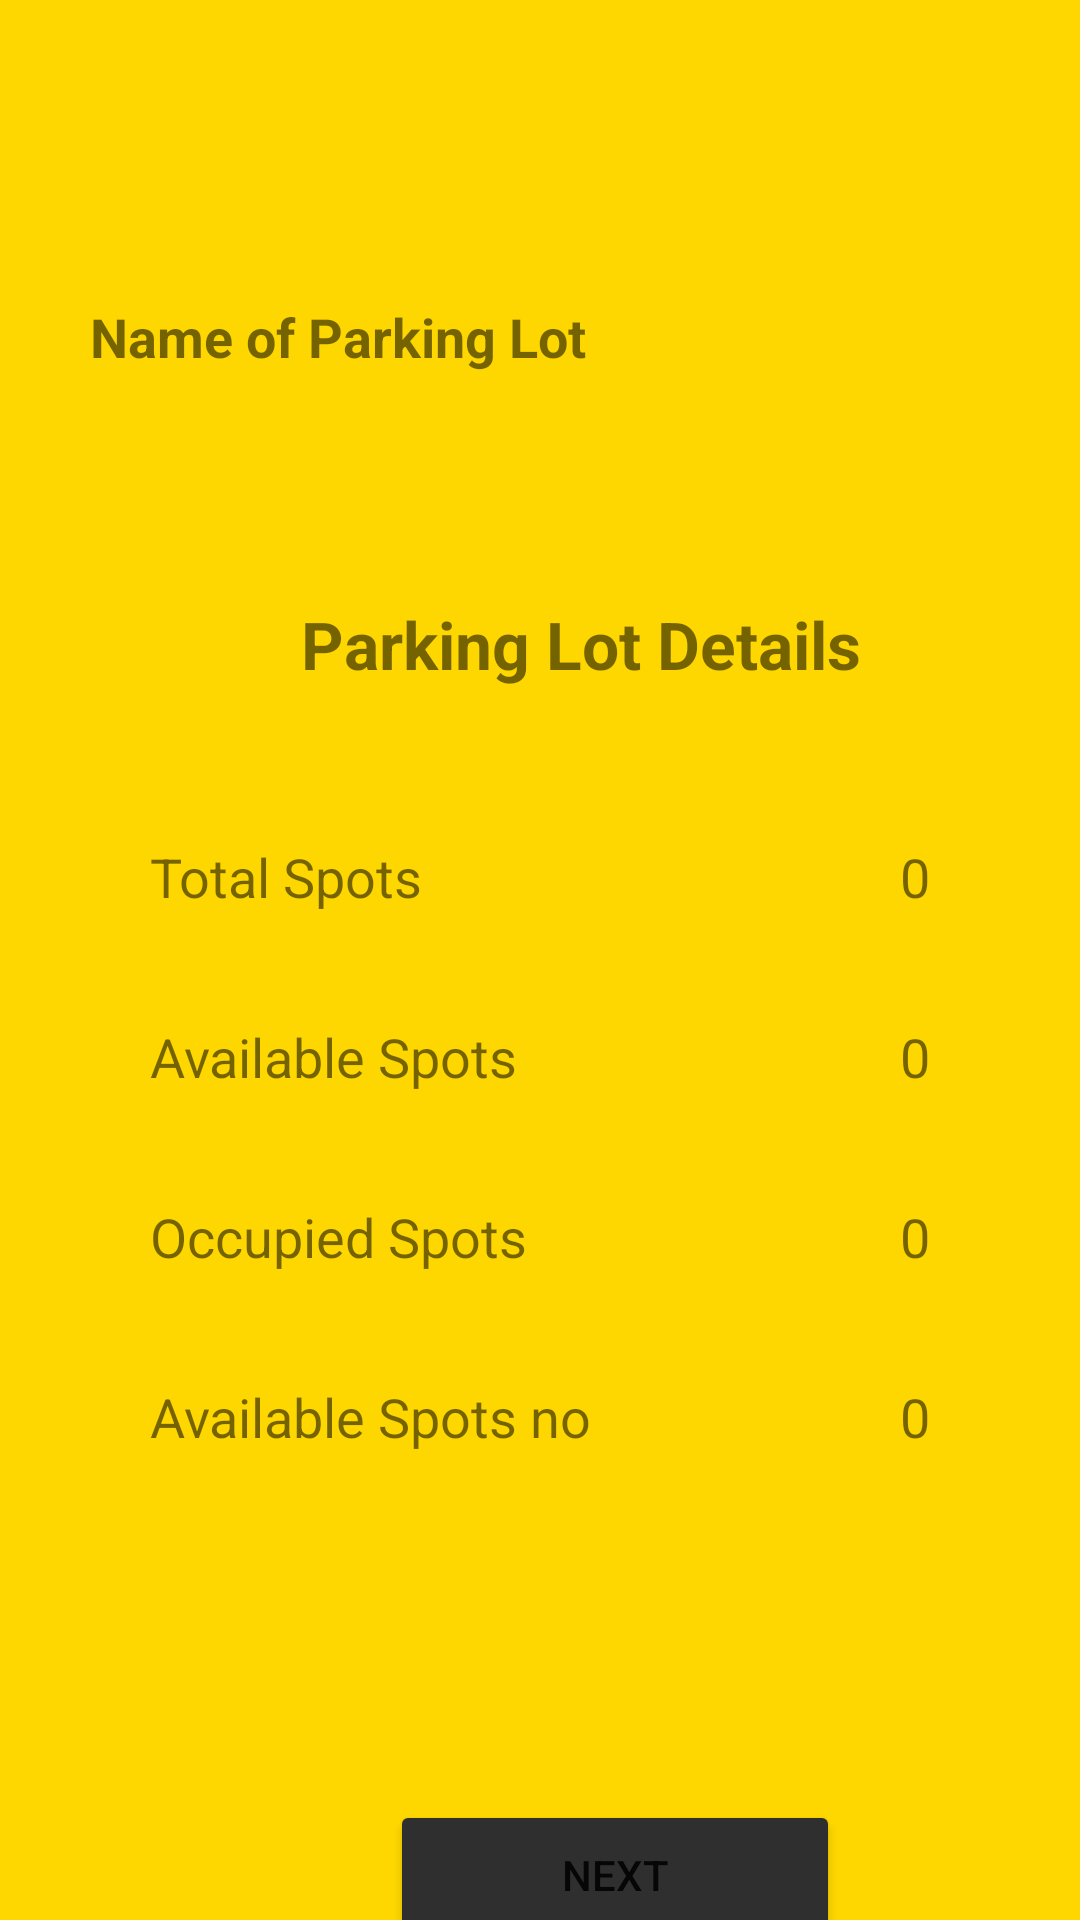

Produce the Android XML layout that renders to this screen, including the resource entries it uses.
<!-- AndroidManifest.xml: application theme Theme.ParkMate -->
<!-- res/layout/fragment_book.xml -->
<?xml version="1.0" encoding="utf-8"?>
<FrameLayout xmlns:android="http://schemas.android.com/apk/res/android"
    xmlns:app="http://schemas.android.com/apk/res-auto"
    xmlns:tools="http://schemas.android.com/tools"
    android:layout_width="match_parent"
    android:layout_height="match_parent"
    android:background="@color/Gold"
    tools:context=".BookFragment">

    <TextView
        android:id="@+id/tv_AvailableSpots_Lbl"
        android:layout_width="wrap_content"
        android:layout_height="wrap_content"
        android:text="Available Spots"
        android:textSize="18sp"
        android:translationX="50dp"
        android:translationY="340dp" />

    <TextView
        android:id="@+id/tv_Occupied_Lbl"
        android:layout_width="wrap_content"
        android:layout_height="wrap_content"
        android:text="Occupied Spots"
        android:textSize="18sp"
        android:translationX="50dp"
        android:translationY="400dp" />

    <TextView
        android:id="@+id/tv_SpotsNos_Lbl"
        android:layout_width="wrap_content"
        android:layout_height="wrap_content"
        android:text="Available Spots no"
        android:textSize="18sp"
        android:translationX="50dp"
        android:translationY="460dp" />

    <Button
        android:id="@+id/booknext"
        android:layout_width="150dp"
        android:layout_height="50dp"
        android:backgroundTint="@color/Dark_Grey"
        android:text="Next"
        android:translationX="130dp"
        android:translationY="600dp"
        app:cornerRadius="25dp" />

    <TextView
        android:id="@+id/tv_LotDetails"
        android:layout_width="wrap_content"
        android:layout_height="wrap_content"
        android:text="Parking Lot Details"
        android:textAlignment="center"
        android:textSize="22dp"
        android:textStyle="bold"
        android:translationX="100dp"
        android:translationY="200dp" />

    <TextView
        android:id="@+id/tv_LotNames_Lbl"
        android:layout_width="wrap_content"
        android:layout_height="wrap_content"
        android:text="Name of Parking Lot"
        android:textSize="18sp"
        android:textStyle="bold"
        android:translationX="30dp"
        android:translationY="100dp" />

    <Spinner
        android:id="@+id/parkingLotSpinner"
        android:layout_width="170dp"
        android:layout_height="50dp"
        android:hint="@string/select_parking_lot"
        android:labelFor="@+id/parkingLotSpinner"
        android:translationX="230dp"
        android:translationY="90dp"
        android:contentDescription="@string/parking_lot_spinner_description"/>

    <TextView
        android:id="@+id/tv_TotalSpots_Lbl"
        android:layout_width="wrap_content"
        android:layout_height="wrap_content"
        android:text="Total Spots"
        android:textSize="18sp"
        android:translationX="50dp"
        android:translationY="280dp" />

    <TextView
        android:id="@+id/tv_totalSpots"
        android:layout_width="wrap_content"
        android:layout_height="wrap_content"
        android:text="0"
        android:textSize="18sp"
        android:translationX="300dp"
        android:translationY="280dp" />

    <TextView
        android:id="@+id/tv_AvailableSpots"
        android:layout_width="wrap_content"
        android:layout_height="wrap_content"
        android:text="0"
        android:textSize="18sp"
        android:translationX="300dp"
        android:translationY="340dp" />

    <TextView
        android:id="@+id/tv_OccupiedSpots"
        android:layout_width="wrap_content"
        android:layout_height="wrap_content"
        android:text="0"
        android:textSize="18sp"
        android:translationX="300dp"
        android:translationY="400dp" />

    <TextView
        android:id="@+id/tv_AvailableSpotsNos"
        android:layout_width="100dp"
        android:layout_height="120dp"
        android:text="0"
        android:textSize="18sp"
        android:translationX="300dp"
        android:translationY="460dp" />

</FrameLayout>
<!-- resources referenced by this layout -->
<resources>
  <color name="Dark_Grey">  #2F2F2F</color>
  <color name="Gold">  #FFD700</color>
  <string name="parking_lot_spinner_description">Select a parking lot from the list</string>
  <string name="select_parking_lot">Select Parking Lot</string>
  <style name="Theme.ParkMate" parent="Theme.MaterialComponents.DayNight.NoActionBar">
  
          
          <item name="colorPrimary">@color/purple_500</item>
          <item name="colorPrimaryVariant">@color/purple_700</item>
          <item name="colorOnPrimary">@color/white</item>
          
          <item name="colorSecondary">@color/teal_200</item>
          <item name="colorSecondaryVariant">@color/teal_700</item>
          <item name="colorOnSecondary">@color/black</item>
          
          <item name="android:statusBarColor">?attr/colorPrimaryVariant</item>
          
      </style>
  <color name="purple_500">#FF6200EE</color>
  <color name="purple_700">#FF3700B3</color>
  <color name="white">#FFFFFFFF</color>
  <color name="teal_200">#FF03DAC5</color>
  <color name="teal_700">#FF018786</color>
  <color name="black">#FF000000</color>
</resources>
